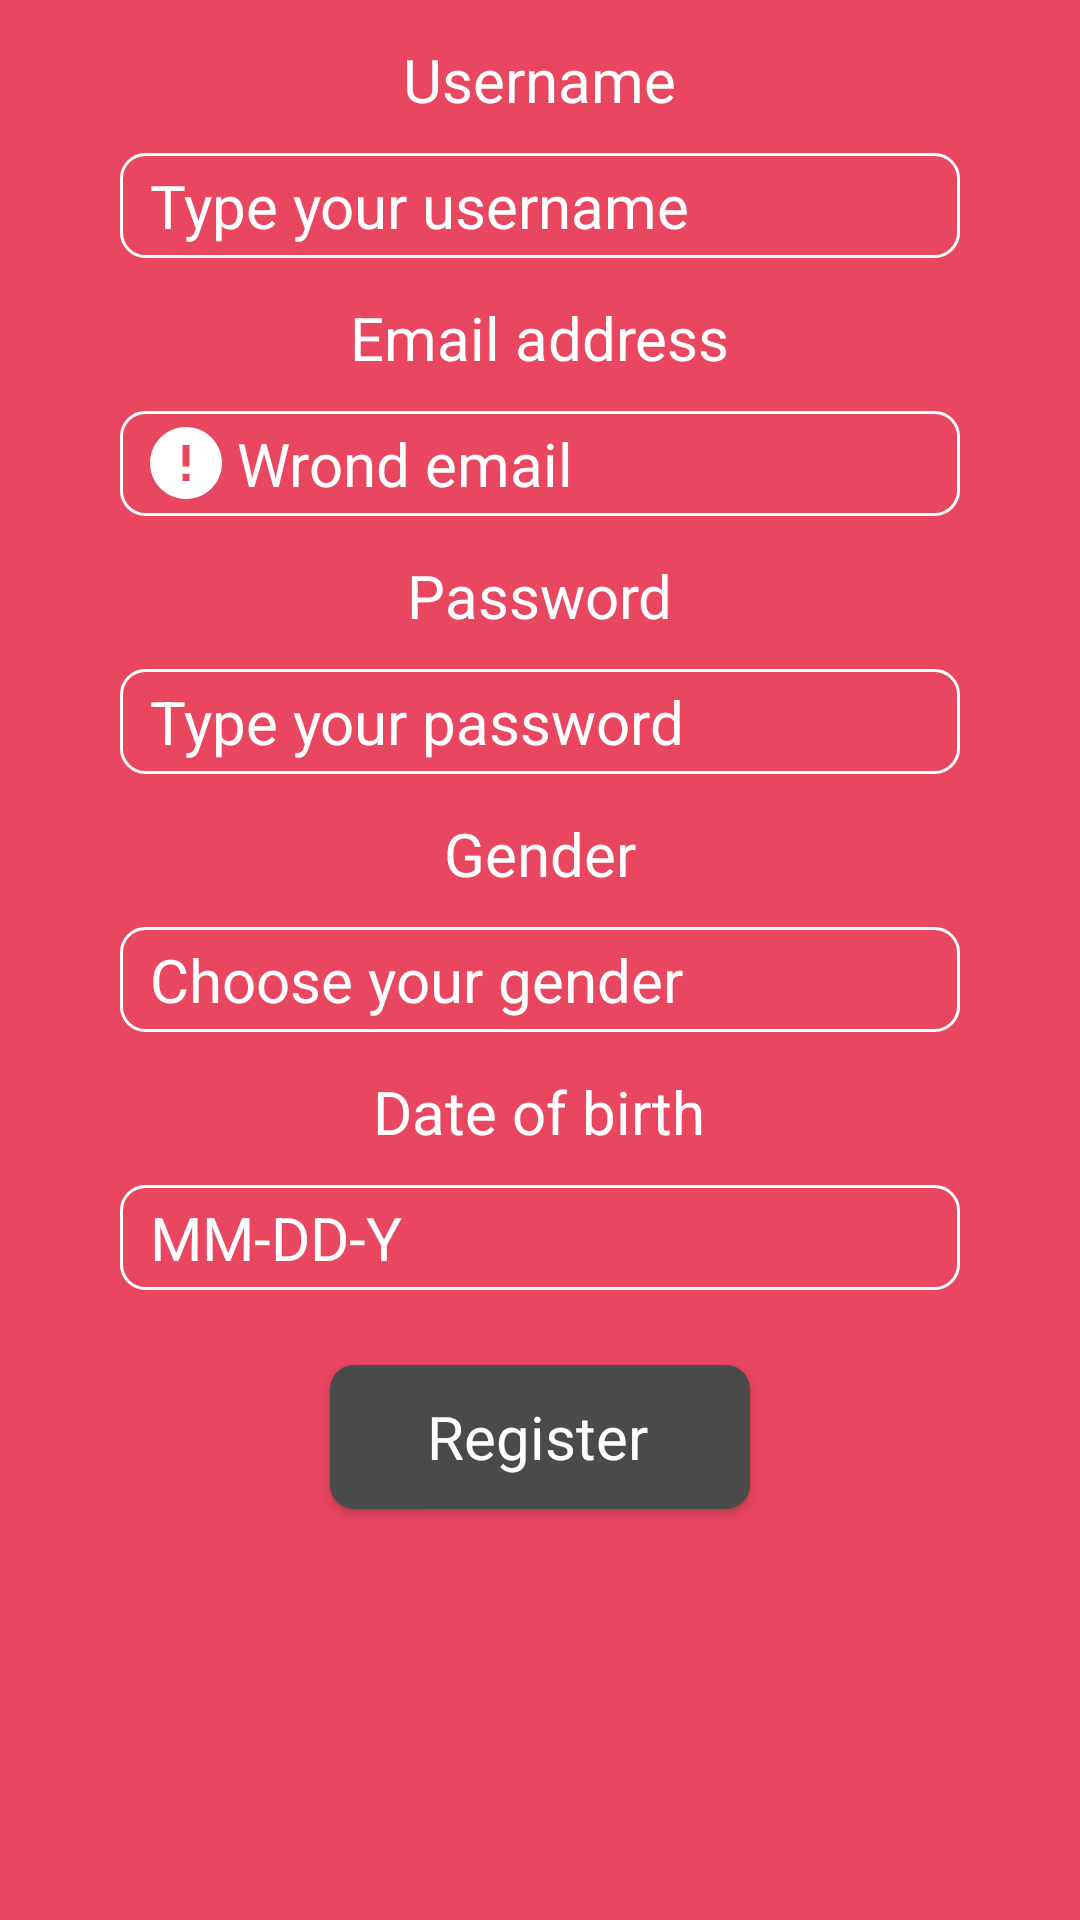

The Android layout XML behind this screen, and the referenced resources:
<!-- AndroidManifest.xml: application theme AppTheme -->
<!-- res/layout/main_content.xml -->
<?xml version="1.0" encoding="utf-8"?>
<LinearLayout xmlns:android="http://schemas.android.com/apk/res/android"
    android:layout_width="match_parent"
    android:layout_height="match_parent"
    android:background="@color/colorBackground"
    android:orientation="vertical">

 
    <TextView

        style="@style/AppTheme.Text"
        android:text="@string/register_username" />

    <EditText
        android:id="@+id/edit_text_register_type_your_username"
        style="@style/AppTheme.EditText"
        android:hint="@string/register_type_your_username" />

    <TextView

        style="@style/AppTheme.Text"
        android:text="@string/register_email_address" />

    <EditText
        android:id="@+id/edit_text_register_type_wrond_email"
        style="@style/AppTheme.EditText"
        android:drawableLeft="@drawable/icon_error"
        android:drawablePadding="5dp"
        android:hint="@string/register_wrond_email" />

    <TextView

        style="@style/AppTheme.Text"
        android:text="@string/register_password" />


    <EditText
        android:id="@+id/edit_text_register_type_your_password"
        style="@style/AppTheme.EditText"
        android:hint="@string/register_type_your_password"
        android:inputType="numberPassword" />

    <TextView

        style="@style/AppTheme.Text"
        android:text="@string/register_gender" />

    <EditText
        android:id="@+id/edit_text_register_gender"
        style="@style/AppTheme.EditText"
        android:hint="@string/register_choose_your_gender" />

    <TextView

        style="@style/AppTheme.Text"
        android:text="@string/register_date_of_birth" />

    <EditText
        android:id="@+id/edit_register_mm_dd_y"
        style="@style/AppTheme.EditText"
        android:hint="@string/register_mm_dd_y" />

    <Button
        style="@style/AppTheme.Button"
        android:layout_width="match_parent"
        android:layout_height="wrap_content"
        android:text="@string/register_button" />


</LinearLayout>
<!-- resources referenced by this layout -->
<resources>
  <color name="colorBackground">#E94660</color>
  <!-- drawable icon_error (drawable) -->
  <vector xmlns:android="http://schemas.android.com/apk/res/android"
      android:width="24dp"
      android:height="24dp"
      android:viewportHeight="20.0"
      android:viewportWidth="20.0">
      <path
          android:fillColor="#FFFFFF"
          android:pathData="M10,0C4.48,0 0,4.48 0,10C0,15.52 4.48,20 10,20C15.52,20 20,15.52 20,10C20,4.48 15.52,0 10,0L10,0ZM11,15L9,15L9,13L11,13L11,15L11,15ZM11,11L9,11L9,5L11,5L11,11L11,11Z"
          android:strokeColor="#00000000"
          android:strokeWidth="1" />
  </vector>
  <string name="register_button">Register</string>
  <string name="register_choose_your_gender">Choose your gender</string>
  <string name="register_date_of_birth">Date of birth</string>
  <string name="register_email_address">Email address</string>
  <string name="register_gender">Gender</string>
  <string name="register_mm_dd_y">MM-DD-Y</string>
  <string name="register_password">Password</string>
  <string name="register_type_your_password">Type your password</string>
  <string name="register_type_your_username">Type your username</string>
  <string name="register_username">Username</string>
  <string name="register_wrond_email">Wrond email</string>
  <style name="AppTheme.Text">
          <item name="android:layout_width">wrap_content</item>
          <item name="android:layout_height">wrap_content</item>
          <item name="android:paddingTop">13dp</item>
          <item name="android:paddingBottom">11dp</item>
          <item name="android:textSize">20sp</item>
          <item name="android:textColor">@color/colorText</item>
          <item name="android:layout_gravity">center_horizontal</item>
          <item name="android:textStyle">normal</item>
      </style>
  <style name="AppTheme" parent="Theme.AppCompat.Light.NoActionBar">
          <item name="colorPrimary">@color/colorPrimary</item>
          <item name="colorPrimaryDark">@color/colorPrimaryDark</item>
          <item name="colorAccent">@color/colorAccent</item>
      </style>
  <!-- drawable button_background (drawable) -->
  <?xml version="1.0" encoding="utf-8"?>
  <selector xmlns:android="http://schemas.android.com/apk/res/android" >
      <item android:drawable="@drawable/button_focus" android:state_pressed="true" />
      <item android:drawable="@drawable/button_focus" android:state_focused="true" />
      <item android:drawable="@drawable/button" />
  
  </selector>
  <color name="colorText">#FFFF</color>
  <!-- drawable rounded_edittext (drawable) -->
  <?xml version="1.0" encoding="utf-8"?>
  <shape xmlns:android="http://schemas.android.com/apk/res/android"
      android:padding="10dp"
      android:shape="rectangle">
      <solid android:color="#E94660" />
  
      <corners android:radius="8dp" />
  
  
      <padding
          android:bottom="4dp"
          android:left="10dp"
          android:right="4dp"
          android:top="4dp" />
  
  
      <stroke
          android:width="1dp"
          android:color="#FFFF" />
  
  
  </shape>
  <color name="colorPrimary">#E94660</color>
  <color name="colorPrimaryDark">#E94660</color>
  <color name="colorAccent">#E94660</color>
  <!-- drawable button_focus (drawable) -->
  <?xml version="1.0" encoding="utf-8"?>
  <shape xmlns:android="http://schemas.android.com/apk/res/android"
      android:padding="10dp"
      android:shape="rectangle">
      <solid android:color="#FFFF" />
  
      <corners android:radius="8dp" />
  
  
      <padding
          android:bottom="4dp"
          android:left="10dp"
          android:right="4dp"
          android:top="4dp" />
  
  
  
  
  
  
  </shape>
  <!-- drawable button (drawable) -->
  <?xml version="1.0" encoding="utf-8"?>
  <shape xmlns:android="http://schemas.android.com/apk/res/android"
      android:padding="10dp"
      android:shape="rectangle">
      <solid android:color="#4A4A4A" />
  
      <corners android:radius="8dp" />
  
  
      <padding
          android:bottom="4dp"
          android:left="10dp"
          android:right="4dp"
          android:top="4dp" />
  
  
  
  
  </shape>
</resources>
